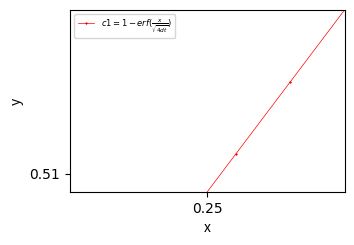

Here is the Python script that generated this plot:
import matplotlib.pyplot as plt
import numpy as np
import scipy.special as sci
fontname={'fontname':'Times New Roman'}
cm=1/2.54
xmin=0
xmax=10
resolution=1000
d=10000
t=0.0001
x=np.linspace(xmin, xmax,resolution)
y=x*(4*d*t)**(1/2)



fig = plt.figure(dpi=300)
fig,ax = plt.subplots(figsize=(9*cm,6*cm))
ax.plot(x,y,color='red', marker='*',markevery=2, linestyle='solid', linewidth=0.5, markersize=1)
plt.xlabel("x",fontsize=10)
plt.ylabel("y",fontsize=10)
plt.xticks(np.arange(0.25,0.251 ,0.1),fontsize=10,**fontname)
plt.yticks(np.arange(0.49,0.51,0.02),fontsize=10,**fontname)
plt.xlim([0.2,0.3])
plt.ylim([0.5,0.6])
plt.legend([r'$c1=1-erf(\frac{x}{\sqrt{4dt}}) $',r'$c2=1-erf(\frac{x}{\sqrt{4dt2}}) $',r'$c3=1-erf(\frac{x}{\sqrt{4dt3}}) $',
            r'$c4=1-erf(\frac{x}{\sqrt{4dt4}}) $'],
           loc='upper left',fontsize=6,ncol=2)

plt.show()
fig.savefig('ccc22.png',format='png',bbox_inches='tight',dpi=300)